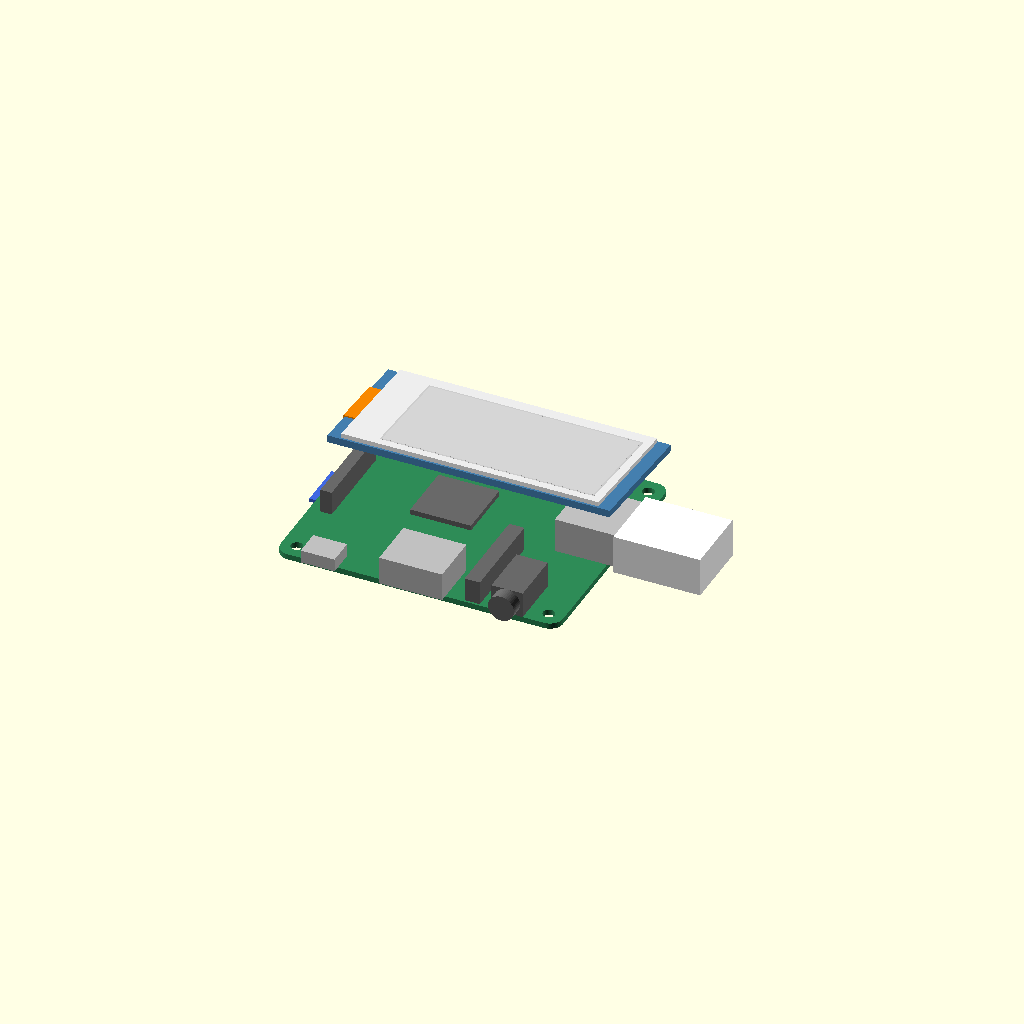
Cell 1 — every parameter at its default value.
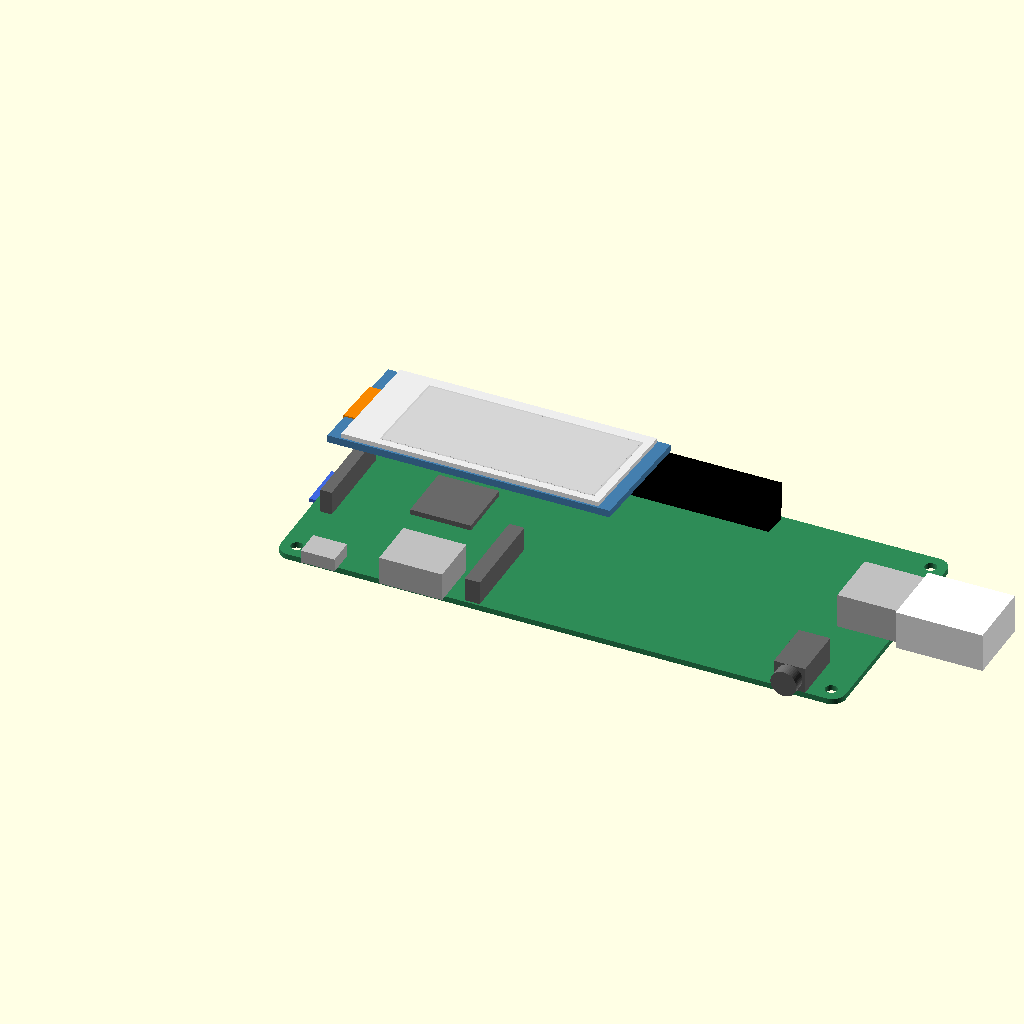
Cell 2: the same model with pi_w = 130.
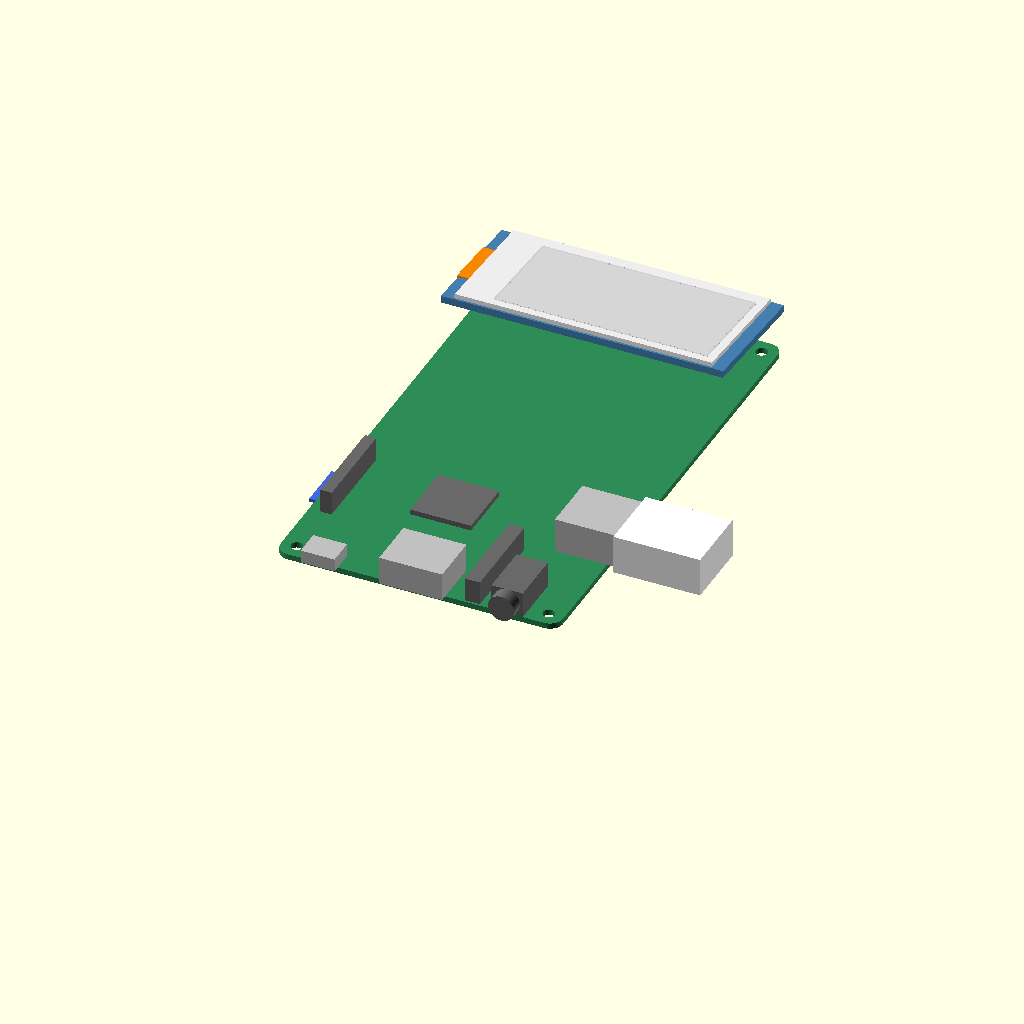
Cell 3 — pi_h set to 112, the other parameters unchanged.
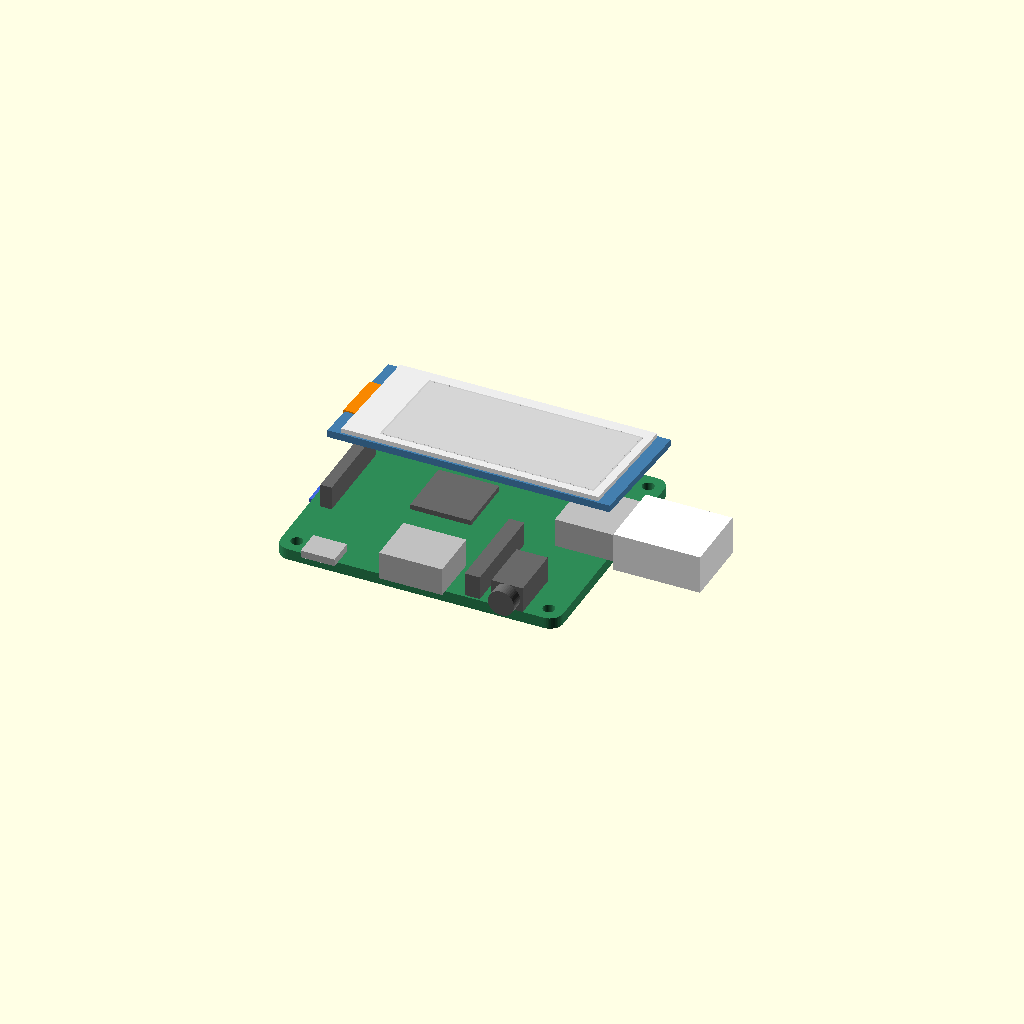
Cell 4: pi_t = 2.6 (everything else at default).
All cells are drawn from one camera (rotation 55°, 0°, 25°, orthographic, colour scheme Cornfield), so only the parameter changes between them.
Source of the model, case/hardware.scad:
// HAUKI hardware model: Raspberry Pi 1A+, Waveshare 2.13" e-Paper HAT V4 and panel.
// Not printable. It is the reference the case is designed around.
//
// Frame: wall-mounted orientation seen from the front. Origin at the Pi's lower left
// corner, on the underside of the board. +X right, +Y up, +Z out of the wall.
//
// Sources: [D] Pi A+ mechanical drawing, [S] V4 panel specification p.6, [M] measured on
// the real parts, [A] assumed, correct from test prints.

/* [Pi] */
pi_w = 65;              // [D]
pi_h = 56;              // [D]
pi_t = 1.3;             // [M]
pi_corner_r = 3;        // [D]
pi_hole_d = 2.75;       // [D]
pi_hole_inset = 3.5;    // [D]

header_cx = pi_w / 2;   // [D] 29 mm from the left hole
header_cy = pi_h - pi_hole_inset;
header_l = 51;          // [D] scaled
header_w = 5;           // [D] scaled
header_z = 8.5;         // [D] above the board

/* [Ports] */
usb_power_cx = 10.6;    // [D]
usb_power_top = 4.3;    // [M] from the underside of the board
usb_a_cy = 31.45;       // [D]
usb_a_top = 9.3;        // [M] from the underside; the drawing implies 8.4
hdmi_cx = 32;           // [D]
hdmi_z = 6.5;           // [D] above the board
audio_cx = pi_w - 11.5; // [D]
audio_z = 6;            // [D] above the board

/* [HAT] */
hat_w = 65;             // published
hat_h = 30.2;           // published
hat_t = 1.6;            // [A]
hat_gap_top = 9;        // [M] HAT underside to Pi top surface, at the header end
hat_gap_bottom = 11.3;  // [M] same, at the free end; the tilt is intentional
hat_inset_x = 0;        // [A] flush with the Pi's left edge
hat_inset_top = 0;      // [A] flush with the Pi's top edge
socket_h = 8.8;         // [A] the plastic socket that rests on the Pi

/* [Panel] */
glass_w = 59.2;         // [S]
glass_h = 29.2;         // [S]
glass_t = 1;            // [S]
glass_gap = 0;          // [A] between HAT and glass
glass_inset_x = (hat_w - glass_w) / 2;  // [M] about 3 mm on both sides
glass_inset_y = (hat_h - glass_h) / 2;  // [M] about at the HAT's edges
// Distances from the glass edges; the ribbon end is on the left
aa_w = 48.55;           // [S] active area, the pixels
aa_h = 23.70;           // [S]
aa_inset_ribbon = 8.4;  // [S]
aa_inset_top = 3.25;    // [S] which long edge this belongs to is inferred
va_margin = 0.4;        // [S] viewing area beyond the active area on each side
ribbon_w = 13;          // [A]

/* [Dongle] */
// Placeholder, the fit is worked out from test prints
dongle_l = 20;
dongle_w = 16;
dongle_t = 9;

$fn = 48;
eps = 0.02;

hat_angle = asin((hat_gap_bottom - hat_gap_top) / hat_h);

// Moves a part from the HAT's frame into the Pi's. In the HAT's frame the origin is the
// upper left corner of its underside, and the board runs towards -Y.
module on_hat() {
    translate([hat_inset_x, pi_h - hat_inset_top, pi_t + hat_gap_top])
        rotate([-hat_angle, 0, 0])
            children();
}

function hat_z(y) = pi_t + hat_gap_top + (pi_h - hat_inset_top - y) * tan(hat_angle);

module rounded_plate(w, h, t, r) {
    linear_extrude(t)
        translate([r, r])
            offset(r)
                square([w - 2 * r, h - 2 * r]);
}

module pi_board() {
    color("seagreen")
        difference() {
            rounded_plate(pi_w, pi_h, pi_t, pi_corner_r);
            for (x = [pi_hole_inset, pi_w - pi_hole_inset], y = [pi_hole_inset, pi_h - pi_hole_inset])
                translate([x, y, -1])
                    cylinder(d = pi_hole_d, h = pi_t + 2);
        }
}

// The sizes of the ports and chips are scaled from the drawing, their overhangs included
module pi_parts() {
    color("gold")
        translate([header_cx - header_l / 2, header_cy - header_w / 2, pi_t])
            cube([header_l, header_w, header_z]);

    color("silver") {
        translate([usb_power_cx - 3.9, -1.5, pi_t])
            cube([7.8, 6.2, usb_power_top - pi_t]);
        translate([pi_w - 12, usb_a_cy - 6.75, pi_t])
            cube([14, 13.5, usb_a_top - pi_t]);
        translate([hdmi_cx - 7.25, -1.5, pi_t])
            cube([14.5, 12, hdmi_z]);
    }

    color("dimgray") {
        translate([audio_cx - 3.6, 0, pi_t])
            cube([7.2, 12.4, audio_z]);
        translate([audio_cx, 0, pi_t + 3])
            rotate([90, 0, 0])
                cylinder(d = 6, h = 3);
        // Camera and display connectors
        translate([43.5, 0.5, pi_t])
            cube([3.5, 22, 5.5]);
        translate([2.6, 17, pi_t])
            cube([2.6, 22, 5.5]);
        // SoC
        translate([20, 24, pi_t])
            cube([14, 14, 1.2]);
    }

    // microSD on the underside of the left edge, not in the drawing
    color("dimgray")
        translate([0, 28 - 7, -1.5])
            cube([15, 14, 1.5]);
    color("royalblue")
        translate([-2.5, 28 - 5.5, -1.2])
            cube([15, 11, 0.8]);
}

module dongle() {
    color("white")
        translate([pi_w + 2, usb_a_cy - dongle_w / 2, (pi_t + usb_a_top) / 2 - dongle_t / 2])
            cube([dongle_l, dongle_w, dongle_t]);
}

module hat() {
    color("steelblue")
        translate([0, -hat_h, 0])
            cube([hat_w, hat_h, hat_t]);
    // The socket reaches down onto the Pi
    color("black")
        translate([header_cx - hat_inset_x - (header_l + 1) / 2, -(pi_h - hat_inset_top - header_cy) - (header_w + 1) / 2, -socket_h])
            cube([header_l + 1, header_w + 1, socket_h]);
}

module panel() {
    z0 = hat_t + glass_gap;
    x0 = glass_inset_x;
    y0 = -hat_h + glass_inset_y;
    aa_x = x0 + aa_inset_ribbon;
    aa_y = y0 + glass_h - aa_inset_top - aa_h;

    color("whitesmoke")
        translate([x0, y0, z0])
            cube([glass_w, glass_h, glass_t]);
    color("lightgray")
        translate([aa_x - va_margin, aa_y - va_margin, z0 + glass_t])
            cube([aa_w + 2 * va_margin, aa_h + 2 * va_margin, eps]);
    color("gainsboro")
        translate([aa_x, aa_y, z0 + glass_t + eps])
            cube([aa_w, aa_h, eps]);
    // The ribbon wraps around the HAT's left edge to its underside
    color("darkorange")
        translate([-0.3, y0 + (glass_h - ribbon_w) / 2, 0]) {
            translate([0, 0, hat_t])
                cube([x0 + 0.3, ribbon_w, 0.3]);
            translate([0, 0, -0.3])
                cube([0.3, ribbon_w, hat_t + 0.6]);
            translate([0, 0, -0.3])
                cube([5, ribbon_w, 0.3]);
        }
}

module hardware() {
    pi_board();
    pi_parts();
    dongle();
    on_hat() {
        hat();
        panel();
    }
}

// case.scad includes this file and sets this to false
show_hardware = true;

if (show_hardware)
    hardware();

echo(hat_angle = hat_angle);
echo(usb_a_clearance_to_hat = hat_z(usb_a_cy + 6.75) - usb_a_top);
echo(header_clearance_to_hat = hat_z(header_cy + header_w / 2) - (pi_t + header_z));
echo(panel_front_at_top = hat_z(pi_h - hat_inset_top) + (hat_t + glass_gap + glass_t) / cos(hat_angle));
echo(panel_front_at_bottom = hat_z(pi_h - hat_inset_top - hat_h * cos(hat_angle)) + (hat_t + glass_gap + glass_t) / cos(hat_angle));
Customizer parameters (derived from the source; name, type, default, range or options):
pi_w: number, default 65
pi_h: number, default 56
pi_t: number, default 1.3
pi_corner_r: number, default 3
pi_hole_d: number, default 2.75
pi_hole_inset: number, default 3.5
header_l: number, default 51
header_w: number, default 5
header_z: number, default 8.5
usb_power_cx: number, default 10.6
usb_power_top: number, default 4.3
usb_a_cy: number, default 31.45
usb_a_top: number, default 9.3
hdmi_cx: number, default 32
hdmi_z: number, default 6.5
audio_z: number, default 6
hat_w: number, default 65
hat_h: number, default 30.2
hat_t: number, default 1.6
hat_gap_top: number, default 9
hat_gap_bottom: number, default 11.3
hat_inset_x: number, default 0
hat_inset_top: number, default 0
socket_h: number, default 8.8
glass_w: number, default 59.2
glass_h: number, default 29.2
glass_t: number, default 1
glass_gap: number, default 0
aa_w: number, default 48.55
aa_h: number, default 23.7
aa_inset_ribbon: number, default 8.4
aa_inset_top: number, default 3.25
va_margin: number, default 0.4
ribbon_w: number, default 13
dongle_l: number, default 20
dongle_w: number, default 16
dongle_t: number, default 9
eps: number, default 0.02
